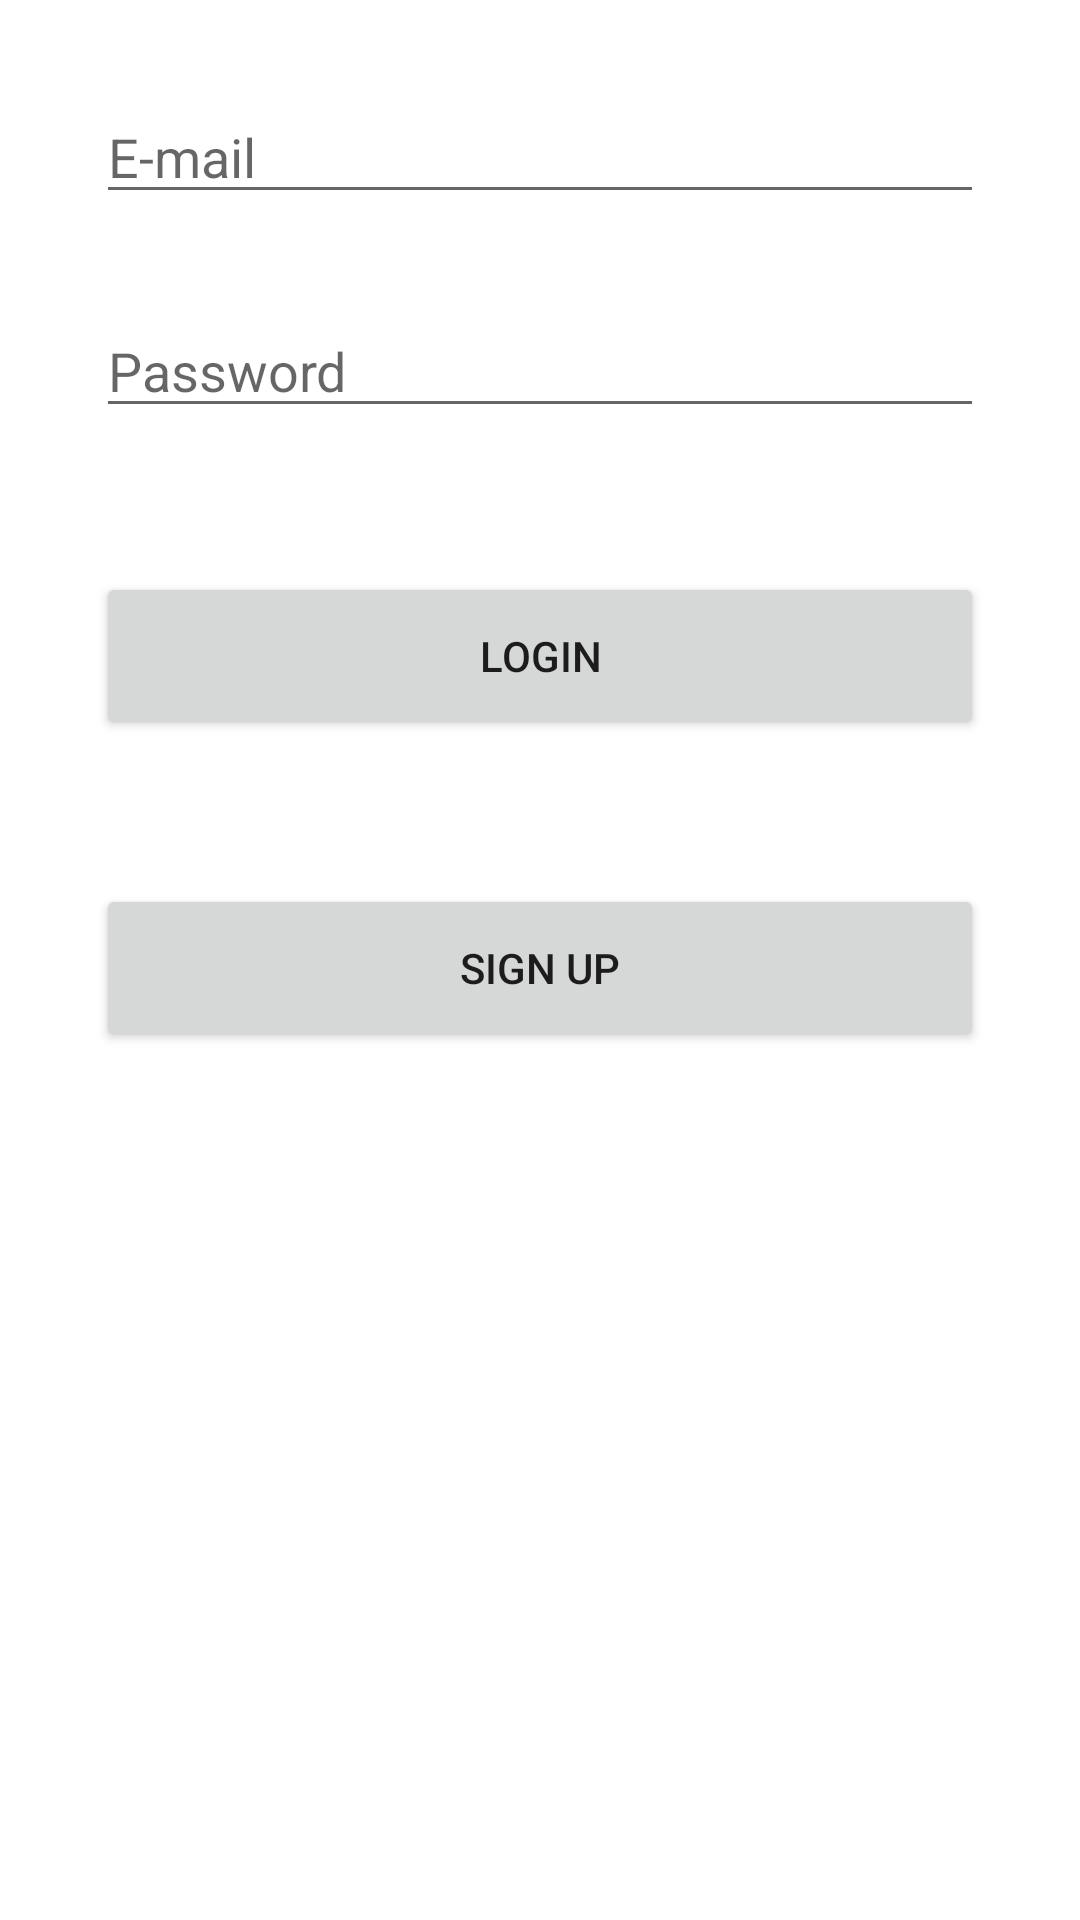

This screen was rendered from an Android layout file. Write that file and the resources it references.
<!-- AndroidManifest.xml: application theme Theme.WarrantyReminder -->
<!-- res/layout/activity_login.xml -->
<?xml version="1.0" encoding="utf-8"?>
<ScrollView
    xmlns:android="http://schemas.android.com/apk/res/android"
    xmlns:app="http://schemas.android.com/apk/res-auto"
    android:layout_width="match_parent"
    android:layout_height="match_parent">

    <androidx.constraintlayout.widget.ConstraintLayout
        android:layout_width="match_parent"
        android:layout_height="wrap_content">

        <EditText
            android:id="@+id/emailInput"
            android:layout_width="0dp"
            android:layout_height="wrap_content"
            android:layout_marginEnd="32dp"
            android:layout_marginStart="32dp"
            android:layout_marginTop="30dp"
            android:hint="@string/email_hint"
            android:inputType="textEmailAddress"
            app:layout_constraintEnd_toEndOf="parent"
            app:layout_constraintStart_toStartOf="parent"
            app:layout_constraintTop_toTopOf="parent"/>

        <EditText
            android:id="@+id/passwordInput"
            android:layout_width="0dp"
            android:layout_height="wrap_content"
            android:layout_marginEnd="32dp"
            android:layout_marginStart="32dp"
            android:layout_marginTop="30dp"
            android:hint="@string/password_hint"
            android:inputType="textPassword"
            app:layout_constraintEnd_toEndOf="parent"
            app:layout_constraintStart_toStartOf="parent"
            app:layout_constraintTop_toBottomOf="@id/emailInput"/>

        <Button
            android:id="@+id/loginButton"
            android:layout_width="0dp"
            android:layout_height="56dp"
            android:layout_marginEnd="32dp"
            android:layout_marginStart="32dp"
            android:layout_marginTop="48dp"
            android:gravity="center"
            android:text="@string/log_in_button"
            app:layout_constraintEnd_toEndOf="parent"
            app:layout_constraintStart_toStartOf="parent"
            app:layout_constraintTop_toBottomOf="@id/passwordInput"/>

        <Button
            android:id="@+id/btn_sign_up"
            android:layout_width="0dp"
            android:layout_height="56dp"
            android:layout_marginEnd="32dp"
            android:layout_marginStart="32dp"
            android:layout_marginTop="48dp"
            android:gravity="center"
            android:text="@string/sign_up_button"
            app:layout_constraintEnd_toEndOf="parent"
            app:layout_constraintStart_toStartOf="parent"
            app:layout_constraintTop_toBottomOf="@id/loginButton"/>


    </androidx.constraintlayout.widget.ConstraintLayout>
</ScrollView>
<!-- resources referenced by this layout -->
<resources>
  <string name="email_hint">E-mail</string>
  <string name="log_in_button">Login</string>
  <string name="password_hint">Password</string>
  <string name="sign_up_button">Sign up</string>
  <style name="Theme.WarrantyReminder" parent="Theme.MaterialComponents.DayNight.DarkActionBar">
          
          <item name="colorPrimary">@color/purple_500</item>
          <item name="colorPrimaryVariant">@color/purple_700</item>
          <item name="colorOnPrimary">@color/white</item>
          
          <item name="colorSecondary">@color/teal_200</item>
          <item name="colorSecondaryVariant">@color/teal_700</item>
          <item name="colorOnSecondary">@color/black</item>
          
          <item name="android:statusBarColor" tools:targetApi="l">?attr/colorPrimaryVariant</item>
          
      </style>
  <color name="purple_700">#FF3700B3</color>
  <color name="white">#FFFFFFFF</color>
  <color name="teal_200">#FF03DAC5</color>
  <color name="teal_700">#FF018786</color>
  <color name="black">#FF000000</color>
  <!-- not gathered from this repository: default colours our renderer supplied (Android Studio template values) -->
  <color name="purple_500">#FF6200EE</color>
</resources>
